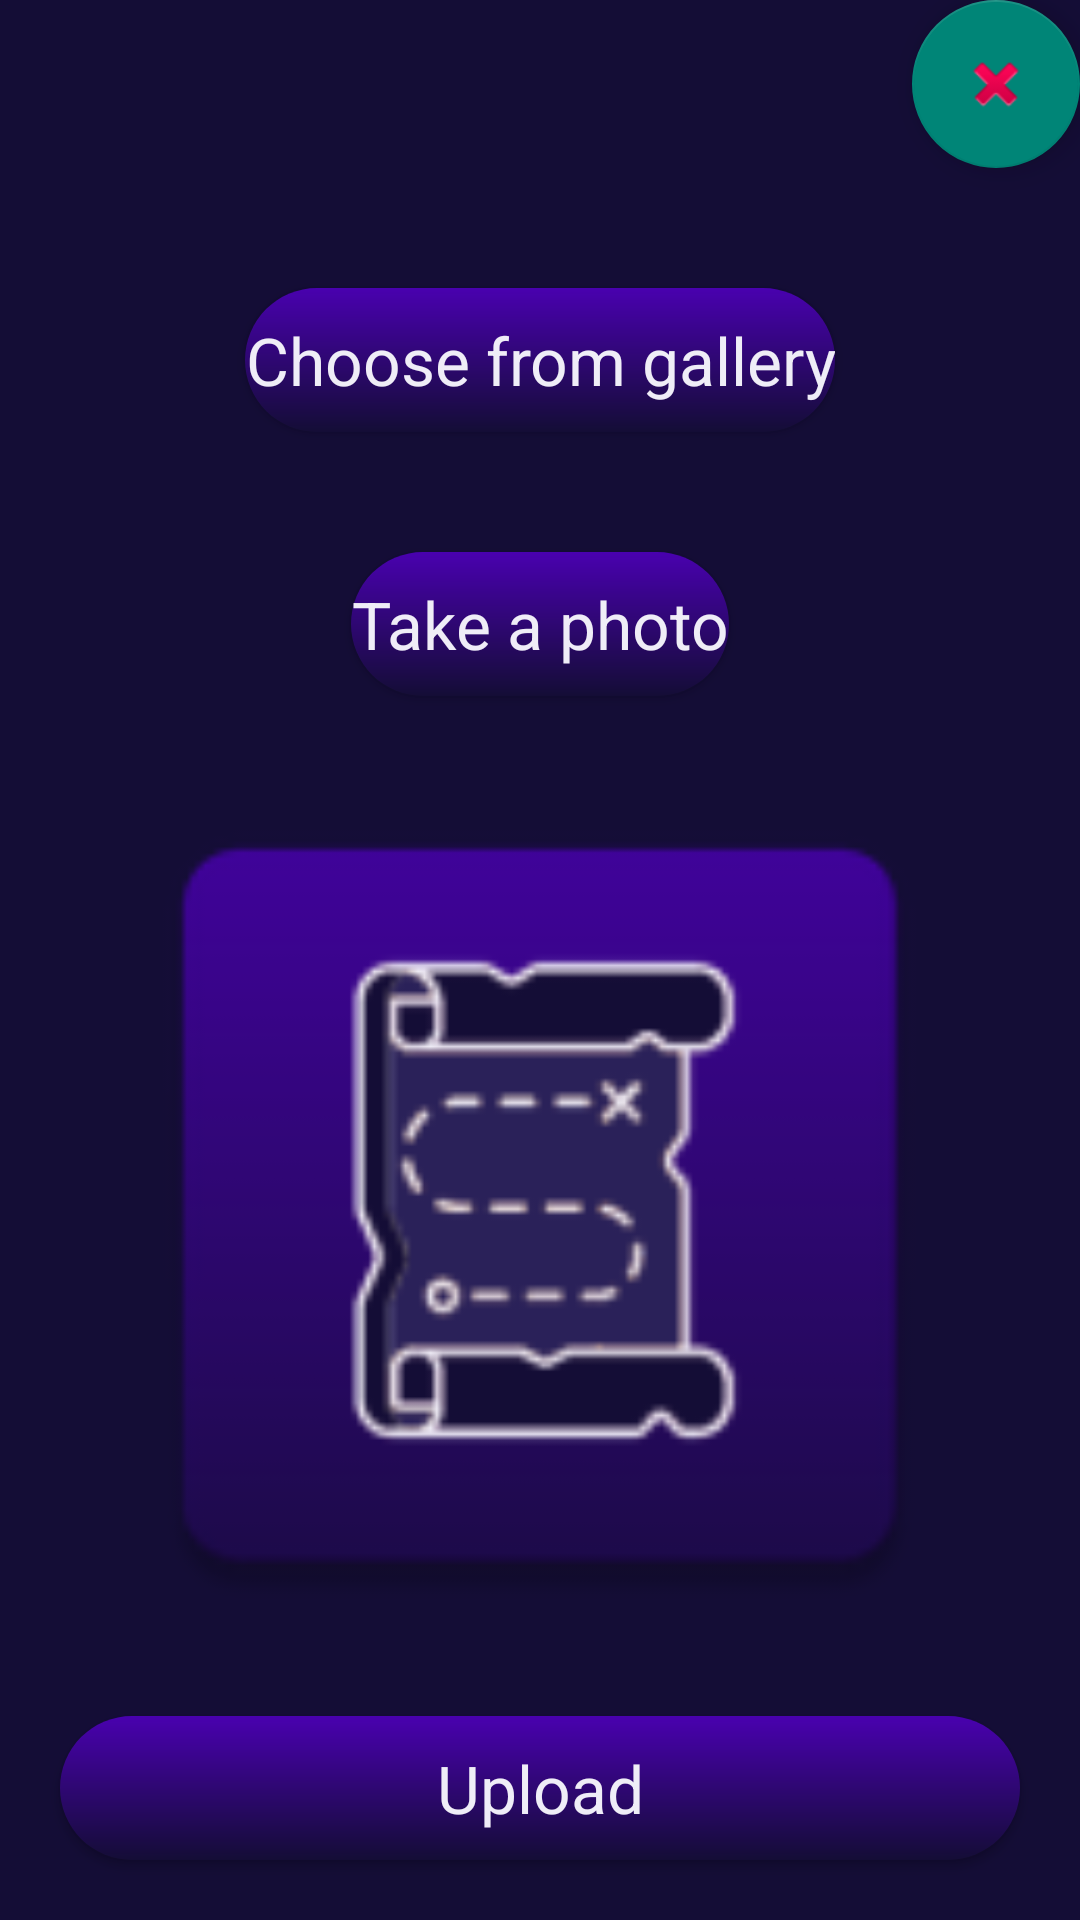

Android layout source for this screen:
<!-- AndroidManifest.xml: application theme Theme.QuestManager -->
<!-- res/layout/activity_image_select.xml -->
<?xml version="1.0" encoding="utf-8"?>
<LinearLayout xmlns:android="http://schemas.android.com/apk/res/android" xmlns:app="http://schemas.android.com/apk/res-auto"
    xmlns:tools="http://schemas.android.com/tools"
    android:layout_width="match_parent"
    android:layout_height="match_parent"
    android:background="@color/nightblue"
    android:gravity="right"
    android:orientation="vertical">

    <com.google.android.material.floatingactionbutton.FloatingActionButton
        android:id="@+id/closepbtn"
        app:srcCompat="@android:drawable/ic_delete"

        android:layout_width="match_parent"
        android:layout_height="wrap_content"
        android:clickable="true" />

    <Button
        android:id="@+id/btn"
        android:layout_width="wrap_content"
        android:layout_height="wrap_content"
        android:layout_gravity="center_horizontal"
        android:layout_marginTop="40dp"
        android:textColor="@color/notwhite"
        android:background="@drawable/gradient"
        android:text="Choose from gallery"
        android:textAppearance="?android:attr/textAppearanceLarge" />

    <Button
        android:id="@+id/btn_c"
        android:layout_width="wrap_content"
        android:layout_height="wrap_content"
        android:layout_gravity="center_horizontal"
        android:layout_marginTop="40dp"
        android:text="Take a photo"
        android:textColor="@color/notwhite"
        android:background="@drawable/gradient"
        android:textAppearance="?android:attr/textAppearanceLarge" />

    <ImageView
        android:id="@+id/iv"
        android:layout_width="300dp"
        android:layout_height="300dp"
        android:layout_gravity="center"
        android:layout_marginTop="20dp"
        android:scaleType="fitXY"
        android:src="@mipmap/ic_launcher" />

    <Button
        android:id="@+id/btn_upload"
        android:layout_width="match_parent"
        android:layout_height="wrap_content"
        android:layout_gravity="center_horizontal"
        android:layout_marginTop="40dp"
        android:text="Upload"
        android:textColor="@color/notwhite"
        android:background="@drawable/gradient"
        android:layout_margin="20dp"
        android:textAppearance="?android:attr/textAppearanceLarge" />
</LinearLayout>
<!-- resources referenced by this layout -->
<resources>
  <color name="nightblue">#140D36</color>
  <color name="notwhite">#EFEDF7</color>
  <!-- drawable gradient (drawable) -->
  <?xml version="1.0" encoding="utf-8"?>
  <shape xmlns:android="http://schemas.android.com/apk/res/android"
      android:shape="rectangle">
      <gradient android:angle="270"
          android:endColor="@color/nightblue"
          android:startColor="@color/mediumblue"
          android:type="linear"/>
      <corners android:radius="50dp"/>
  </shape>
  <!-- mipmap ic_launcher: png bitmap (mipmap-hdpi, 3379 bytes) -->
  <style name="Theme.QuestManager" parent="Theme.AppCompat.Light.NoActionBar">
          <item name="windowActionBar">false</item>
          <item name="windowNoTitle">true</item>
          
          <item name="colorPrimary">@color/purple_500</item>
          <item name="colorPrimaryVariant">@color/purple_700</item>
          <item name="colorOnPrimary">@color/white</item>
          
          <item name="colorSecondary">@color/teal_200</item>
          <item name="colorSecondaryVariant">@color/teal_700</item>
          <item name="colorOnSecondary">@color/black</item>
          
          <item name="android:statusBarColor" tools:targetApi="l">?attr/colorPrimaryVariant</item>
          
      </style>
  <color name="mediumblue">#4901AF</color>
  <color name="purple_500">#FF6200EE</color>
  <color name="purple_700">#FF3700B3</color>
  <color name="white">#000000</color>
  <color name="teal_200">#FF03DAC5</color>
  <color name="teal_700">#FF018786</color>
  <color name="black">#FF000000</color>
</resources>
